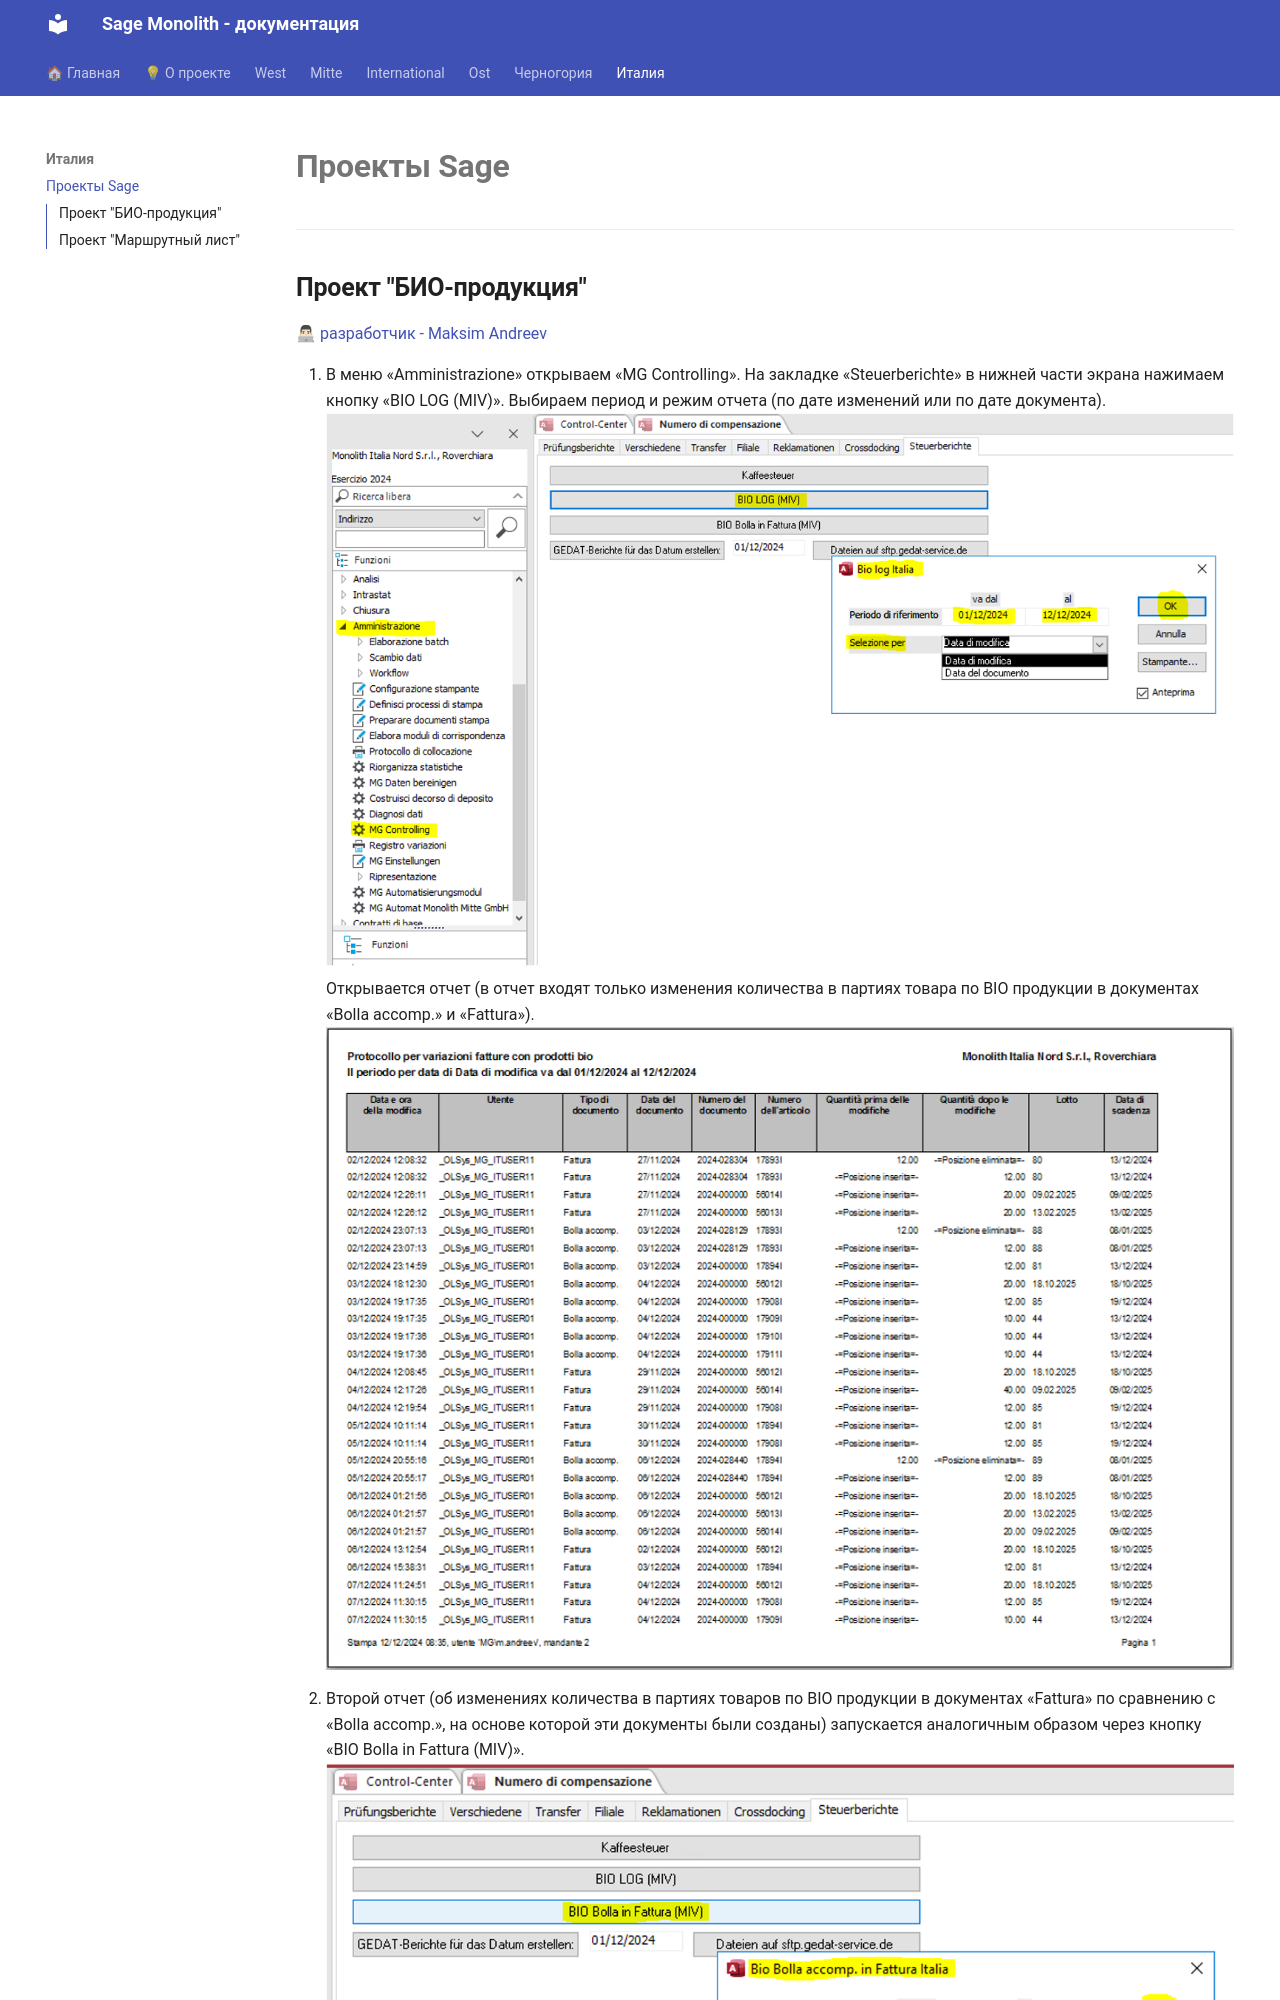

repository: maksimandreevblr/sagedocsmg · page: italy/index.html · generator: mkdocs

# **Проекты Sage**
---
##**Проект "БИО-продукция"**  
👨🏻💻 [разработчик - Maksim Andreev](../about/#maksim-andreev)  
  
1. В меню «Amministrazione» открываем «MG Controlling». На закладке «Steuerberichte» в нижней части экрана нажимаем кнопку «BIO LOG (MIV)». Выбираем период и режим отчета (по дате изменений или по дате документа).  
   ![BioArtikel_01](img/BioArtikel_01.png)  
   Открывается отчет (в отчет входят только изменения количества в партиях товара по BIO продукции в документах «Bolla accomp.» и «Fattura»).  
   ![BioArtikel_02](img/BioArtikel_02.png)  
2. Второй отчет (об изменениях количества в партиях товаров по BIO продукции в документах «Fattura» по сравнению с «Bolla accomp.», на основе которой эти документы были созданы) запускае
